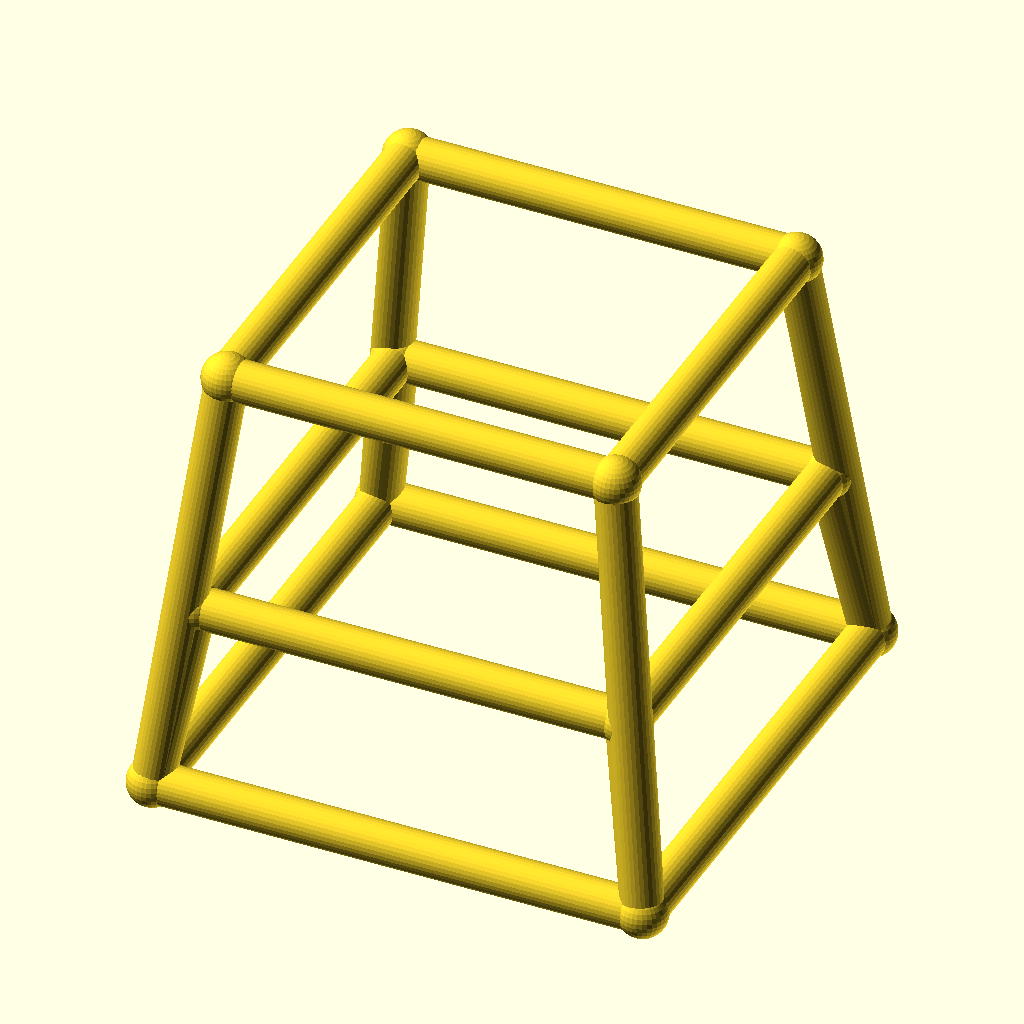
Cell 1: the model at its default parameters.
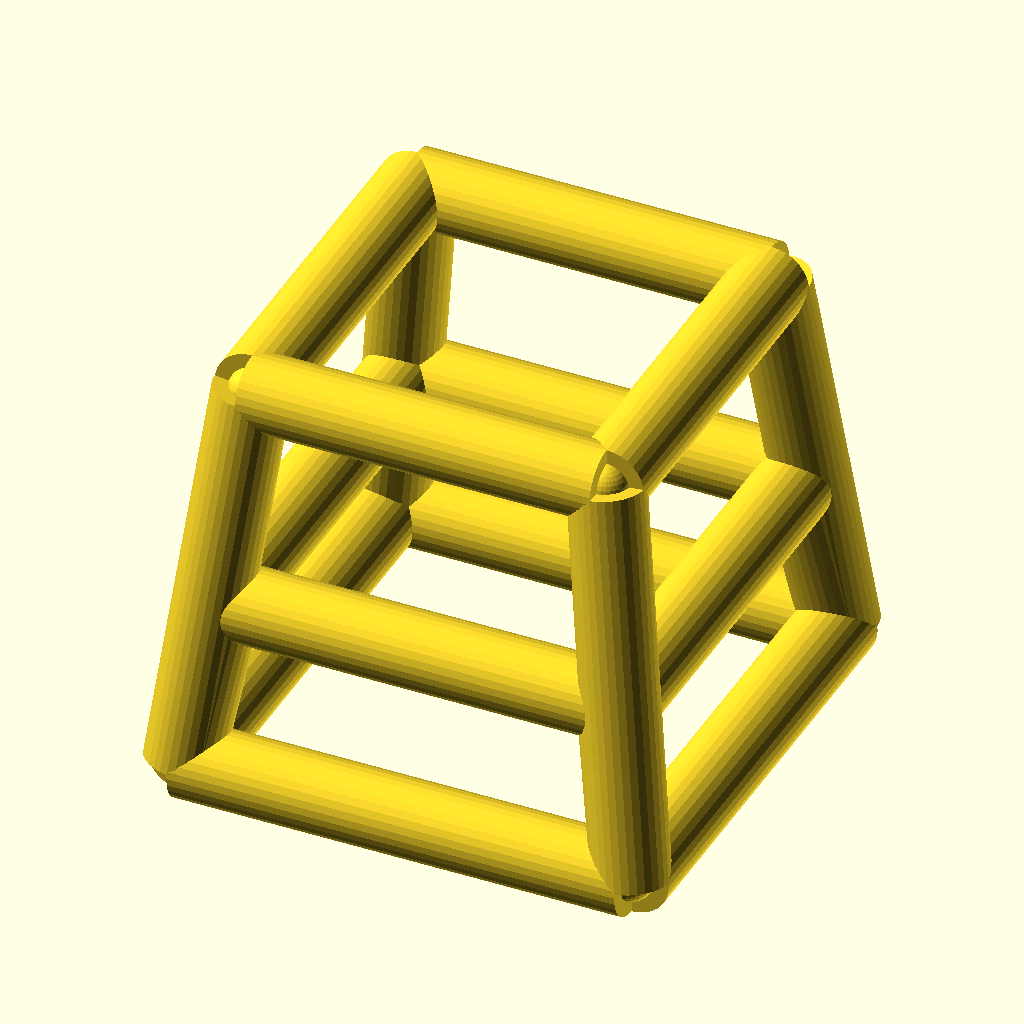
Cell 2: bar_r = 4 (everything else at default).
The same orthographic view direction (rotation 55°, 0°, 25°; colour scheme Cornfield) for every cell, with the view re-fitted per cell, so scale and position can differ between cells.
The OpenSCAD source (optional_data/data/wire4/stoolchair/scene_0057.scad):
$fn = 32;

// ----------------------------------------------------------------------
// Stool frame: seat 38 mm, splay 5 mm
// ----------------------------------------------------------------------

// --- parameters (mm) ---
seat = 38;                // seat side, X and Y
seat_h = 42;              // seat height
splay = 5;                // leg splay at the floor
str_h = 18;               // stretcher ring height
bar_r = 2;                // frame bar radius
joint_r = 2.4;            // joint ball radius

bbox_x = 52.8;  // overall X, joints included
bbox_y = 52.8;  // overall Y, joints included
bbox_z = 46.8;  // overall Z, joints included
bar_d = 2 * bar_r;  // bar diameter
nodes = [[-19.0, -19.0, 42.0], [19.0, -19.0, 42.0], [19.0, 19.0, 42.0], [-19.0, 19.0, 42.0], [-24.0, -24.0, 0.0], [24.0, -24.0, 0.0], [24.0, 24.0, 0.0], [-24.0, 24.0, 0.0], [-21.1429, -21.1429, 18.0], [21.1429, -21.1429, 18.0], [21.1429, 21.1429, 18.0], [-21.1429, 21.1429, 18.0]];

module member(a, b, r) {
  /* round stock from joint a to joint b, ends buried in the joint balls */
  d = b - a;
  length = norm(d);
  translate(a) rotate([0, acos(d[2] / length), atan2(d[1], d[0])])
    cylinder(h = length, r = r);
}

module joint(p, r) {
  /* ball at the joint centre, fatter than every member meeting there */
  translate(p) sphere(r = r);
}

/* members - each call is one graph edge */
member(nodes[0], nodes[1], bar_r);
member(nodes[4], nodes[5], bar_r);
member(nodes[0], nodes[4], bar_r);
member(nodes[8], nodes[9], bar_r);
member(nodes[4], nodes[8], bar_r);
member(nodes[1], nodes[2], bar_r);
member(nodes[5], nodes[6], bar_r);
member(nodes[1], nodes[5], bar_r);
member(nodes[9], nodes[10], bar_r);
member(nodes[5], nodes[9], bar_r);
member(nodes[2], nodes[3], bar_r);
member(nodes[6], nodes[7], bar_r);
member(nodes[2], nodes[6], bar_r);
member(nodes[10], nodes[11], bar_r);
member(nodes[6], nodes[10], bar_r);
member(nodes[3], nodes[0], bar_r);
member(nodes[7], nodes[4], bar_r);
member(nodes[3], nodes[7], bar_r);
member(nodes[11], nodes[8], bar_r);
member(nodes[7], nodes[11], bar_r);

/* joint balls */
for (p = nodes) joint(p, joint_r);
Parameter table extracted from the source (name, type, default, range or options):
seat: number, default 38
seat_h: number, default 42
splay: number, default 5
str_h: number, default 18
bar_r: number, default 2
joint_r: number, default 2.4
bbox_x: number, default 52.8
bbox_y: number, default 52.8
bbox_z: number, default 46.8
